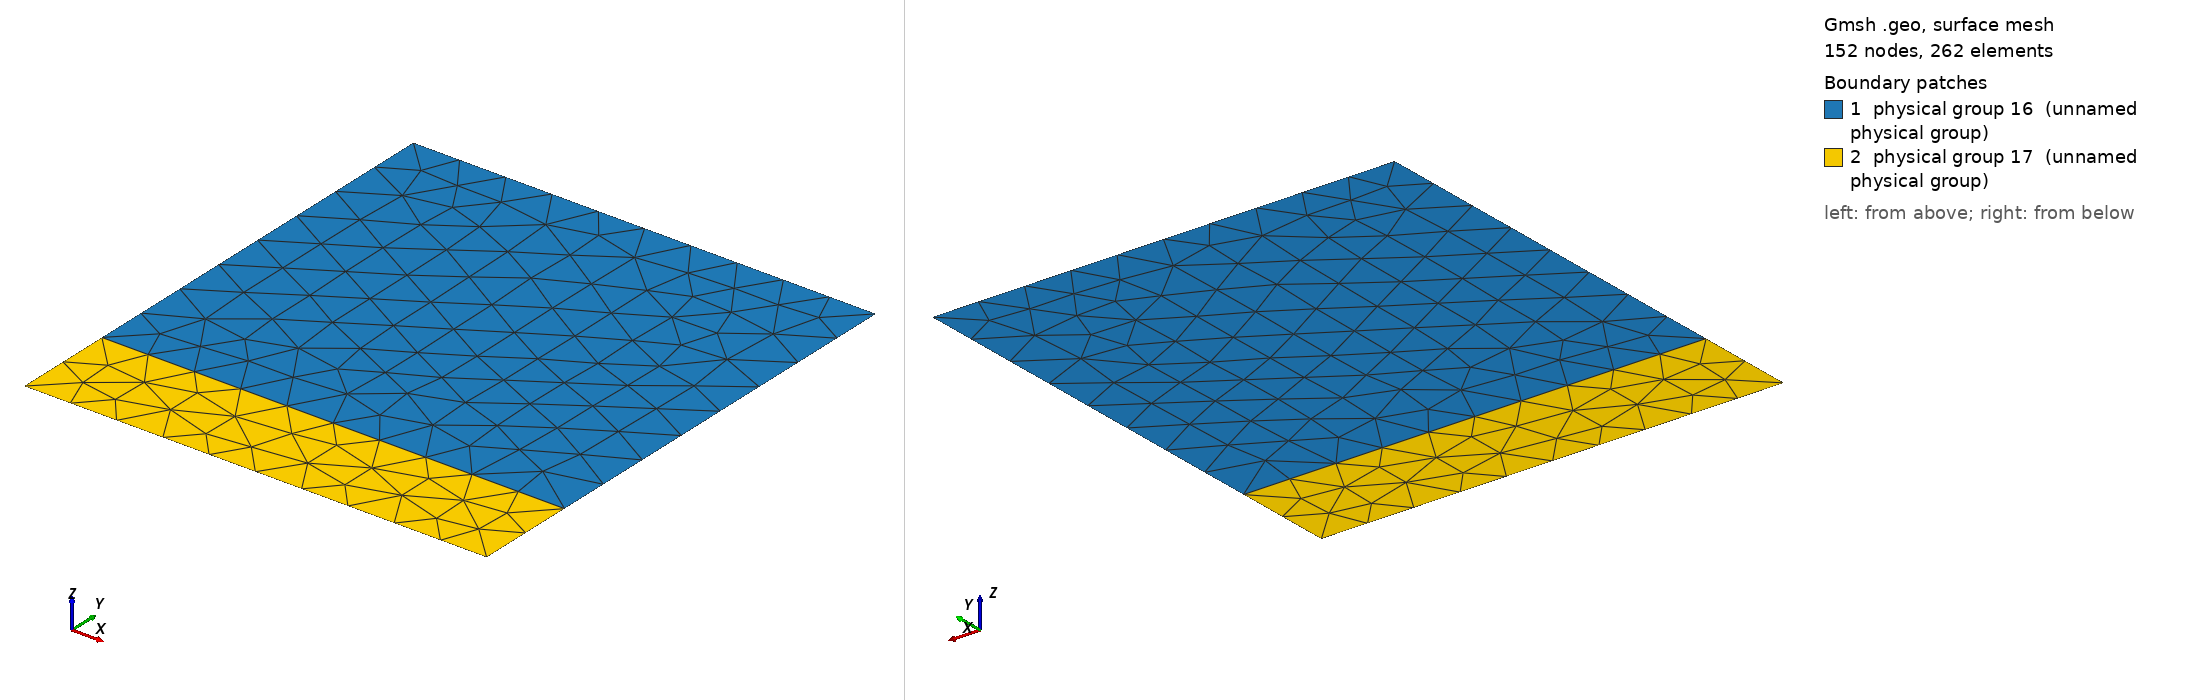

Gmsh geometry script, surface-meshed: 152 nodes, 262 surface elements. Boundary patches (legend numbers): 1 physical group 16 (unnamed physical group), 2 physical group 17 (unnamed physical group). Left view from above one corner, right view from below the opposite corner. Legend entries are the model's physical surfaces. The drawing asked Gmsh for element sizes between 1% and 20% of the model's largest extent; the script's own settings can give other sizes.

=== square.geo (drawn) ===
cl1 = 0.10;
ar = 0.9142;
Point(1) = {0, 0, 0, cl1};
Point(2) = {0, 1, 0, cl1};
Point(3) = {ar, 0, 0, cl1};
Point(4) = {ar, 1, 0, cl1};
Point(5) = {0, 0.2, 0, cl1};
Point(6) = {ar, 0.2, 0, cl1};
Line(1) = {1, 3};
Line(2) = {3, 6};
Line(3) = {6, 4};
Line(4) = {4, 2};
Line(5) = {2, 5};
Line(6) = {5, 1};
Line(7) = {5, 6};
Line Loop(8) = {5, 7, 3, 4};
Plane Surface(9) = {8};
Line Loop(10) = {6, 1, 2, -7};
Plane Surface(11) = {10};
Physical Line(12) = {1};
Physical Line(13) = {2, 3};
Physical Line(14) = {4};
Physical Line(15) = {5, 6};
Physical Surface(16) = {9};
Physical Surface(17) = {11};
